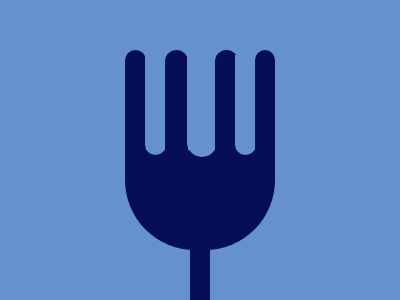

Here is a drawing made with CSS. Write the source that renders it.

<div class="stick"></div>
<div class="base"></div>
<div class="first"></div>
<div class="first-second"></div>
<div class="second"></div>
<div class="second-third"></div>
<div class="third"></div>
<div class="third-fourth"></div>
<div class="fourth"></div>
<style>
    body {
        background: #6592CF;
        display: flex;
        justify-content: center;
        align-items: center;
    }
    
    .base {
        width: 150px;
        height: 100px;
        background: #060F55;
        position: absolute;
        top: 150px;
        border-bottom-left-radius: 70px;
        border-bottom-right-radius: 70px;
    }
    
    .stick {
        width: 100px;
        height: 100px;
        background: #060F55;
        position: absolute;
        bottom: 0;
        width: 20px
    }
    
    .first {
        background: #060F55;
        width: 21px;
        height: 100px;
        position: absolute;
        left: 125;
        top: 50;
        border-top-left-radius: 50px;
        border-top-right-radius: 50px;
    }
    
    .first-second {
        background: #6592CF;
        width: 21px;
        height: 100px;
        position: absolute;
        border-bottom-left-radius: 50px;
        border-bottom-right-radius: 50px;
        top: 55;
        left: 145
    }
    
    .second {
        background: #060F55;
        width: 23px;
        height: 100px;
        position: absolute;
        top: 50;
        left: 165;
        border-top-left-radius: 50px;
        border-top-right-radius: 50px;
    }
    
    .second-third {
        background: #6592CF;
        width: 30px;
        height: 100px;
        position: absolute;
        border-bottom-left-radius: 50px;
        border-bottom-right-radius: 50px;
        top: 57;
        left: 187;
    }
    
    .third {
        background: #060F55;
        width: 23px;
        height: 100px;
        position: absolute;
        top: 50;
        left: 215;
        border-top-left-radius: 50px;
        border-top-right-radius: 50px;
    }
    
    .third-fourth {
        background: #6592CF;
        width: 21px;
        height: 100px;
        position: absolute;
        border-bottom-left-radius: 50px;
        border-bottom-right-radius: 50px;
        top: 55;
        left: 235;
    }
    
    .fourth {
        background: #060F55;
        width: 20px;
        height: 100px;
        position: absolute;
        top: 50;
        left: 255;
        border-top-left-radius: 50px;
        border-top-right-radius: 50px;
    }
</style>